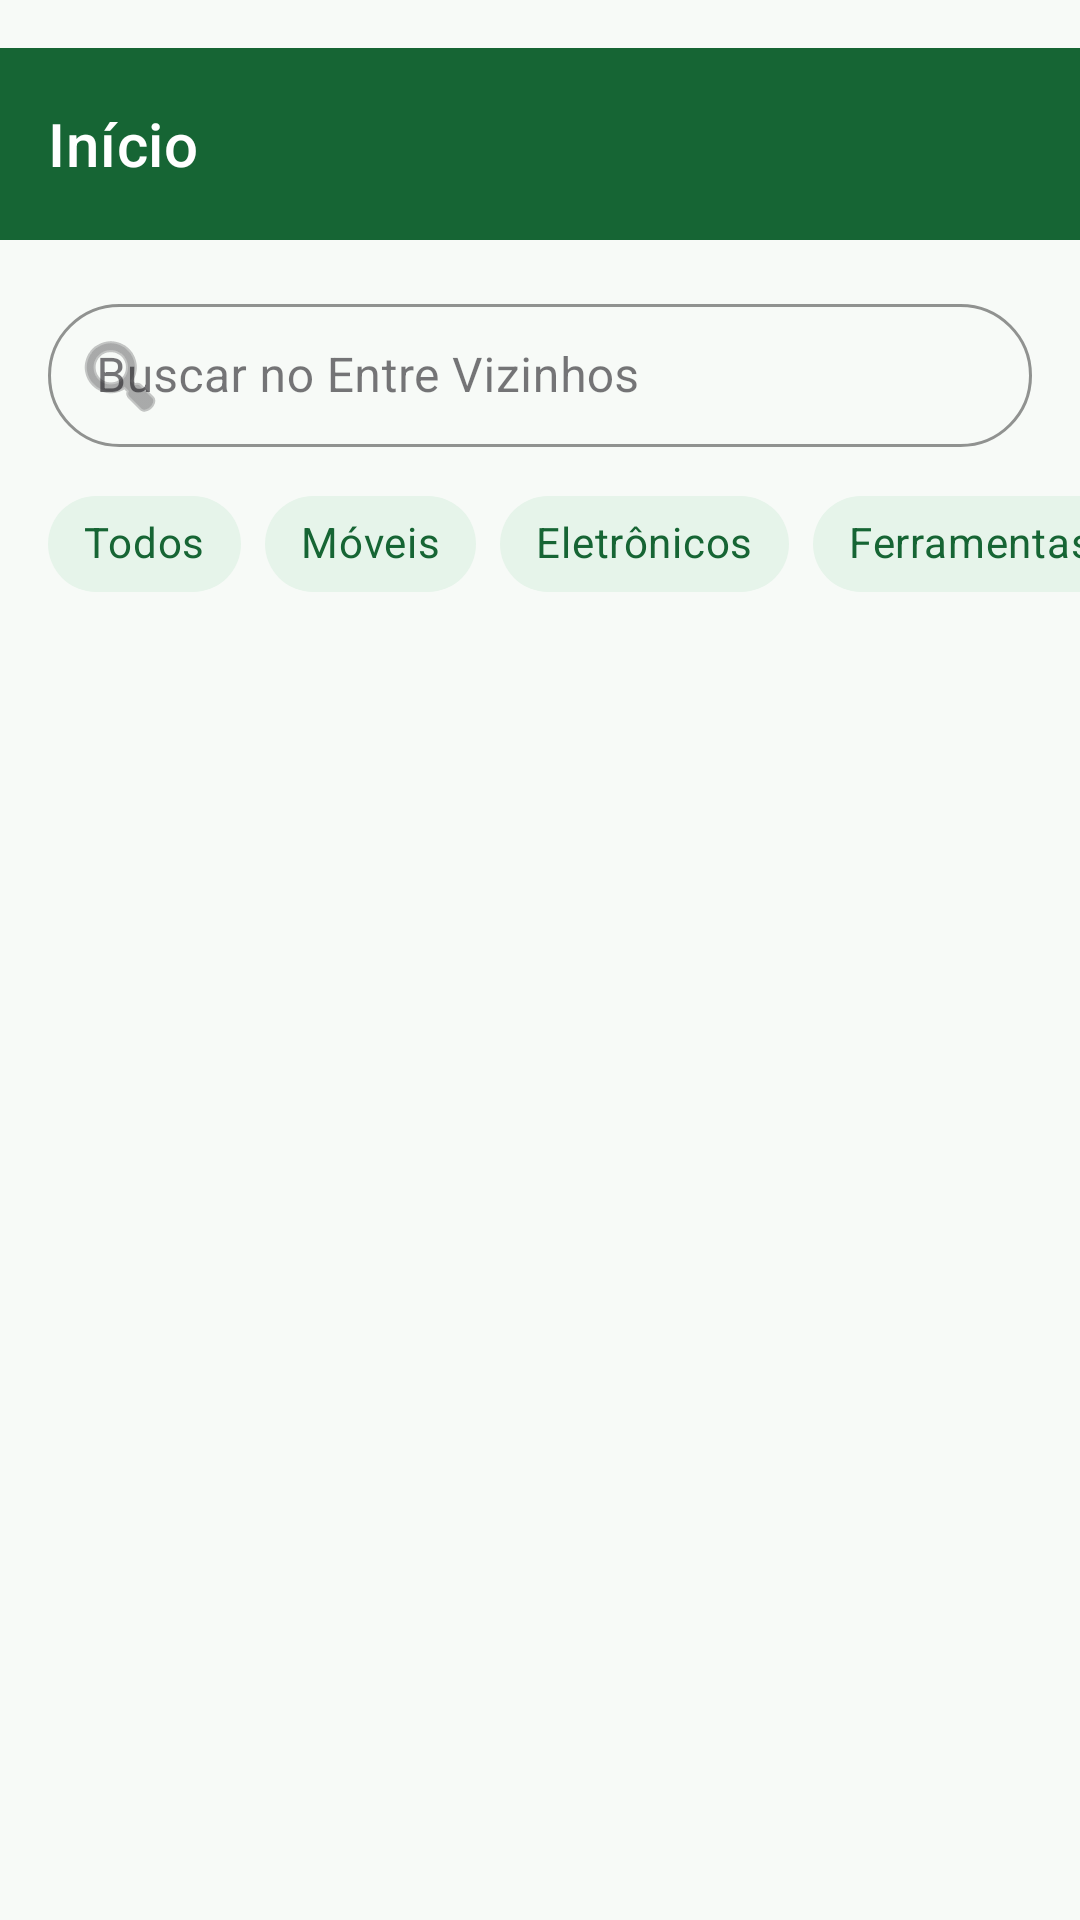

The Android layout XML behind this screen, and the referenced resources:
<!-- AndroidManifest.xml: application theme Theme.EntreVizinhos -->
<!-- res/layout/fragment_feed.xml -->
<?xml version="1.0" encoding="utf-8"?>
<androidx.constraintlayout.widget.ConstraintLayout
    xmlns:android="http://schemas.android.com/apk/res/android"
    xmlns:app="http://schemas.android.com/apk/res-auto"
    xmlns:tools="http://schemas.android.com/tools"
    android:layout_width="match_parent"
    android:layout_height="match_parent"
    android:background="@color/gray_background"
    android:fitsSystemWindows="true"
    tools:context=".ui.FeedFragment">

    <com.google.android.material.appbar.MaterialToolbar
        android:id="@+id/toolbar"
        style="@style/AppToolbar"
        app:layout_constraintTop_toTopOf="parent"
        app:layout_constraintStart_toStartOf="parent"
        app:layout_constraintEnd_toEndOf="parent"
        app:title="Início" />

    <com.google.android.material.textfield.TextInputLayout
        android:id="@+id/tilBusca"
        android:layout_width="0dp"
        android:layout_height="wrap_content"
        android:layout_margin="16dp"
        android:hint="Buscar no Entre Vizinhos"
        app:startIconDrawable="@android:drawable/ic_menu_search"
        style="@style/Widget.MaterialComponents.TextInputLayout.OutlinedBox.Dense"
        app:boxCornerRadiusTopStart="24dp"
        app:boxCornerRadiusTopEnd="24dp"
        app:boxCornerRadiusBottomStart="24dp"
        app:boxCornerRadiusBottomEnd="24dp"
        app:boxStrokeColor="@color/green_primary"
        app:layout_constraintTop_toBottomOf="@id/toolbar"
        app:layout_constraintStart_toStartOf="parent"
        app:layout_constraintEnd_toEndOf="parent">

        <com.google.android.material.textfield.TextInputEditText
            android:id="@+id/etBusca"
            android:layout_width="match_parent"
            android:layout_height="wrap_content"
            android:inputType="text"
            android:maxLines="1" />
    </com.google.android.material.textfield.TextInputLayout>

    <HorizontalScrollView
        android:id="@+id/scrollChips"
        android:layout_width="match_parent"
        android:layout_height="wrap_content"
        android:layout_marginTop="8dp"
        android:scrollbars="none"
        android:paddingStart="16dp"
        android:paddingEnd="16dp"
        android:clipToPadding="false"
        app:layout_constraintTop_toBottomOf="@id/tilBusca">

        <com.google.android.material.chip.ChipGroup
            android:id="@+id/chipGroupCategorias"
            android:layout_width="wrap_content"
            android:layout_height="wrap_content"
            app:singleLine="true"
            app:singleSelection="true">

            <com.google.android.material.chip.Chip
                android:id="@+id/chipTodos"
                style="@style/Widget.MaterialComponents.Chip.Choice"
                android:layout_width="wrap_content"
                android:layout_height="wrap_content"
                android:text="@string/categoria_todos"
                android:checked="true"
                app:chipBackgroundColor="@color/green_chip_background"
                android:textColor="@color/green_chip_text"/>

            <com.google.android.material.chip.Chip
                android:id="@+id/chip2"
                style="@style/Widget.MaterialComponents.Chip.Choice"
                android:layout_width="wrap_content"
                android:layout_height="wrap_content"
                android:text="@string/categoria_2"
                app:chipBackgroundColor="@color/green_chip_background"
                android:textColor="@color/green_chip_text"/>

            <com.google.android.material.chip.Chip
                android:id="@+id/chip3"
                style="@style/Widget.MaterialComponents.Chip.Choice"
                android:layout_width="wrap_content"
                android:layout_height="wrap_content"
                android:text="@string/categoria_3"
                app:chipBackgroundColor="@color/green_chip_background"
                android:textColor="@color/green_chip_text"/>

            <com.google.android.material.chip.Chip
                android:id="@+id/chip4"
                style="@style/Widget.MaterialComponents.Chip.Choice"
                android:layout_width="wrap_content"
                android:layout_height="wrap_content"
                android:text="@string/categoria_4"
                app:chipBackgroundColor="@color/green_chip_background"
                android:textColor="@color/green_chip_text"/>

            <com.google.android.material.chip.Chip
                android:id="@+id/chip5"
                style="@style/Widget.MaterialComponents.Chip.Choice"
                android:layout_width="wrap_content"
                android:layout_height="wrap_content"
                android:text="@string/categoria_5"
                app:chipBackgroundColor="@color/green_chip_background"
                android:textColor="@color/green_chip_text"/>

        </com.google.android.material.chip.ChipGroup>
    </HorizontalScrollView>

    <androidx.recyclerview.widget.RecyclerView
        android:id="@+id/rvAnuncios"
        android:layout_width="0dp"
        android:layout_height="0dp"
        android:layout_marginTop="8dp"
        android:padding="4dp"
        android:clipToPadding="false"
        app:layout_constraintTop_toBottomOf="@id/scrollChips"
        app:layout_constraintBottom_toBottomOf="parent"
        app:layout_constraintStart_toStartOf="parent"
        app:layout_constraintEnd_toEndOf="parent"
        tools:layoutManager="androidx.recyclerview.widget.GridLayoutManager"
        tools:spanCount="2"
        tools:listitem="@layout/item_anuncio" />

    <ProgressBar
        android:id="@+id/pbLoading"
        android:layout_width="wrap_content"
        android:layout_height="wrap_content"
        android:visibility="gone"
        app:layout_constraintBottom_toBottomOf="parent"
        app:layout_constraintEnd_toEndOf="parent"
        app:layout_constraintStart_toStartOf="parent"
        app:layout_constraintTop_toTopOf="parent" />

</androidx.constraintlayout.widget.ConstraintLayout>
<!-- res/layout/item_anuncio.xml (included above) -->
<?xml version="1.0" encoding="utf-8"?>
<com.google.android.material.card.MaterialCardView
    xmlns:android="http://schemas.android.com/apk/res/android"
    xmlns:app="http://schemas.android.com/apk/res-auto"
    xmlns:tools="http://schemas.android.com/tools"
    android:id="@+id/cardAnuncio"
    style="@style/AppCardView"
    android:layout_width="match_parent"
    android:layout_height="wrap_content"
    android:layout_margin="8dp"
    android:clickable="true"
    android:focusable="true"
    app:strokeColor="@color/gray_border"
    app:strokeWidth="1dp">

    <androidx.constraintlayout.widget.ConstraintLayout
        android:layout_width="match_parent"
        android:layout_height="wrap_content"
        android:paddingBottom="12dp">

        <ImageView
            android:id="@+id/ivAnuncioFoto"
            android:layout_width="0dp"
            android:layout_height="140dp"
            android:background="@color/gray_background"
            android:scaleType="centerCrop"
            android:src="@drawable/ic_launcher_background"
            app:layout_constraintEnd_toEndOf="parent"
            app:layout_constraintStart_toStartOf="parent"
            app:layout_constraintTop_toTopOf="parent" />

        <ImageView
            android:id="@+id/ivFavorito"
            android:layout_width="35dp"
            android:layout_height="35dp"
            android:layout_marginTop="8dp"
            android:layout_marginEnd="8dp"
            android:src="@drawable/ic_heart"
            app:layout_constraintEnd_toEndOf="parent"
            app:layout_constraintTop_toTopOf="parent"
            app:tint="@color/gray_text" />

        <TextView
            android:id="@+id/tvTitulo"
            android:layout_width="0dp"
            android:layout_height="wrap_content"
            android:layout_marginStart="12dp"
            android:layout_marginTop="8dp"
            android:layout_marginEnd="12dp"
            android:ellipsize="end"
            android:maxLines="2"
            android:textColor="@color/black"
            android:textSize="16sp"
            android:textStyle="bold"
            app:layout_constraintEnd_toEndOf="parent"
            app:layout_constraintStart_toStartOf="parent"
            app:layout_constraintTop_toBottomOf="@id/ivAnuncioFoto"
            tools:text="Bicicleta Aro 29 Seminova" />

        <TextView
            android:id="@+id/tvPreco"
            android:layout_width="wrap_content"
            android:layout_height="wrap_content"
            android:layout_marginTop="4dp"
            android:textColor="@color/green_primary"
            android:textSize="18sp"
            android:textStyle="bold"
            app:layout_constraintStart_toStartOf="@id/tvTitulo"
            app:layout_constraintTop_toBottomOf="@id/tvTitulo"
            tools:text="R$ 850,00" />

        <TextView
            android:id="@+id/tvLocalizacao"
            android:layout_width="wrap_content"
            android:layout_height="wrap_content"
            android:layout_marginTop="4dp"
            android:textColor="@color/gray_text"
            android:textSize="12sp"
            app:layout_constraintStart_toStartOf="@id/tvTitulo"
            app:layout_constraintTop_toBottomOf="@id/tvPreco"
            tools:text="Vila Mariana, SP" />

        <TextView
            android:id="@+id/tvCategoria"
            android:layout_width="wrap_content"
            android:layout_height="wrap_content"
            android:layout_marginTop="8dp"
            android:layout_marginBottom="8dp"
            android:background="@drawable/bg_chip_categoria"
            android:paddingStart="12dp"
            android:paddingTop="4dp"
            android:paddingEnd="12dp"
            android:paddingBottom="4dp"
            android:textColor="@color/green_chip_text"
            android:textSize="12sp"
            android:textStyle="bold"
            app:layout_constraintStart_toStartOf="@id/tvTitulo"
            app:layout_constraintTop_toBottomOf="@id/tvLocalizacao" />

        
        <LinearLayout
            android:id="@+id/containerBotoes"
            android:layout_width="0dp"
            android:layout_height="wrap_content"
            android:layout_marginStart="12dp"
            android:layout_marginEnd="12dp"
            android:orientation="horizontal"
            android:spacing="8dp"
            app:layout_constraintEnd_toEndOf="parent"
            app:layout_constraintStart_toStartOf="parent"
            app:layout_constraintTop_toBottomOf="@id/tvCategoria">

            
            <com.google.android.material.button.MaterialButton
                android:id="@+id/btnEditarAnuncio"
                style="@style/Widget.MaterialComponents.Button.OutlinedButton"
                android:layout_width="0dp"
                android:layout_height="36dp"
                android:layout_weight="1"
                android:text="Editar"
                android:textSize="12sp"
                app:cornerRadius="6dp"
                app:strokeWidth="1dp" />

            
            <com.google.android.material.button.MaterialButton
                android:id="@+id/btnDeletarAnuncio"
                style="@style/Widget.MaterialComponents.Button.OutlinedButton"
                android:layout_width="0dp"
                android:layout_height="36dp"
                android:layout_weight="1"
                android:text="Deletar"
                android:textColor="#D32F2F"
                android:textSize="12sp"
                app:cornerRadius="6dp"
                app:strokeColor="#D32F2F"
                app:strokeWidth="1dp" />
        </LinearLayout>

    </androidx.constraintlayout.widget.ConstraintLayout>
</com.google.android.material.card.MaterialCardView>
<!-- resources referenced by this layout -->
<resources>
  <color name="black">#FF000000</color>
  <color name="gray_background">#F7FAF7</color>
  <color name="gray_border">#E0E0E0</color>
  <color name="gray_text">#666666</color>
  <color name="green_chip_background">#E6F4EA</color>
  <color name="green_chip_text">#166534</color>
  <color name="green_primary">#166534</color>
  <!-- drawable bg_chip_categoria (drawable) -->
  <?xml version="1.0" encoding="utf-8"?>
  <shape xmlns:android="http://schemas.android.com/apk/res/android"
      android:shape="rectangle">
  
      <solid android:color="@color/green_chip_background" />
  
      <corners android:radius="100dp" />
  
  </shape>
  <string name="categoria_2">Móveis</string>
  <string name="categoria_3">Eletrônicos</string>
  <string name="categoria_4">Ferramentas</string>
  <string name="categoria_5">Outros</string>
  <string name="categoria_todos">Todos</string>
  <style name="AppCardView" parent="Widget.MaterialComponents.CardView">
          <item name="cardCornerRadius">12dp</item>
          <item name="cardElevation">4dp</item>
          <item name="contentPadding">16dp</item>
      </style>
  <style name="AppToolbar" parent="Widget.MaterialComponents.Toolbar.Primary">
          <item name="android:layout_width">0dp</item>
          <item name="android:layout_height">?attr/actionBarSize</item>
          <item name="android:layout_marginTop">16dp</item>
          <item name="android:background">@color/green_primary</item>
          <item name="android:elevation">4dp</item>
          <item name="titleTextColor">@android:color/white</item>
          <item name="navigationIconTint">@android:color/white</item>
      </style>
  <style name="Theme.EntreVizinhos" parent="Base.Theme.EntreVizinhos" />
  <style name="Base.Theme.EntreVizinhos" parent="Theme.Material3.Light.NoActionBar">
          <item name="colorPrimary">@color/green_primary</item>
          <item name="colorPrimaryVariant">@color/green_primary</item>
          <item name="colorOnPrimary">@android:color/white</item>
          <item name="colorSecondary">@color/green_light</item>
          <item name="android:statusBarColor">@color/green_primary</item>
          <item name="android:windowLightStatusBar" tools:targetApi="m">false</item>
      </style>
  <color name="green_light">#E6F4EA</color>
</resources>
